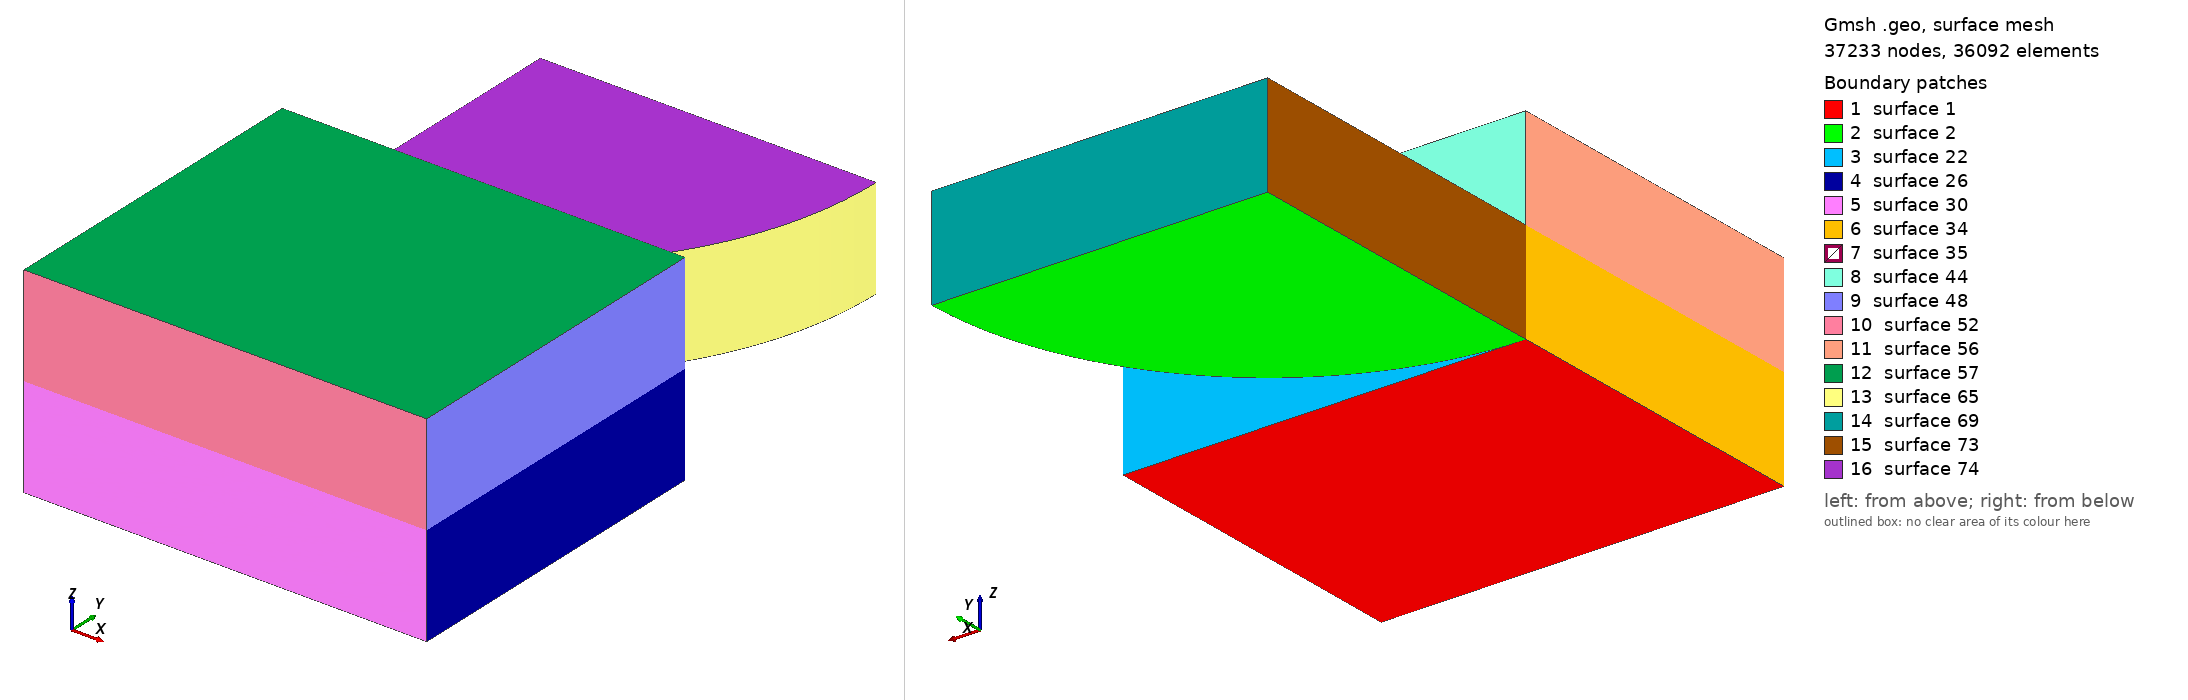

Gmsh geometry script, surface-meshed: 37233 nodes, 36092 surface elements. Boundary patches (legend numbers): 1 surface 1, 2 surface 2, 3 surface 22, 4 surface 26, 5 surface 30, 6 surface 34, 7 surface 35, 8 surface 44, 9 surface 48, 10 surface 52, 11 surface 56, 12 surface 57, 13 surface 65, 14 surface 69, 15 surface 73, 16 surface 74. Left view from above one corner, right view from below the opposite corner. The script declares no physical surfaces, so the legend lists its geometric surfaces. The drawing asked Gmsh for element sizes between 1% and 20% of the model's largest extent; the script's own settings can give other sizes.

=== mesh.geo (drawn) ===
Geometry.AutoCoherence = 0;
Point(1) = {0, 0, 0}; Point(2) = {60.0, 0, 0}; Point(3) = {60.0, -50.0, 0}; Point(4) = {0, -50.0, 0};
Line(1) = {1, 2}; Line(2) = {2, 3}; Line(3) = {3, 4}; Line(4) = {4, 1};
Curve Loop(1) = {1, 2, 3, 4}; Plane Surface(1) = {1};
Point(11) = {0, 0, 0}; Point(12) = {0, 50.0, 0}; Point(13) = {50.0, 50.0, 0};
Circle(11) = {11, 12, 13}; Line(12) = {13, 12}; Line(13) = {12, 11};
Curve Loop(2) = {11, 12, 13}; Plane Surface(2) = {2};
Field[1] = Distance; Field[1].PointsList = {1, 11};
Field[2] = Threshold; Field[2].InField = 1;
Field[2].SizeMin = 0.08; Field[2].SizeMax = 4.0;
Field[2].DistMin = 1.6; Field[2].DistMax = 33.6;
Background Field = 2;
Mesh.MeshSizeExtendFromBoundary = 0; Mesh.MeshSizeFromPoints = 0; Mesh.MeshSizeFromCurvature = 0;
Mesh.Algorithm = 8; Mesh.RecombineAll = 1; Mesh.SubdivisionAlgorithm = 1;
Mesh.ElementOrder = 1;
b1[] = Extrude {0, 0, 15.0} { Surface{1}; Layers{ {1, 1, 1, 1, 1, 1, 1, 1, 1, 1, 1, 1, 1, 1, 1, 1, 1, 1, 1, 1, 1, 1, 1, 1, 1, 1, 1, 1, 1, 1}, {0.06666666666666667, 0.1582906674219193, 0.22495733408858598, 0.29162400075525263, 0.35829066742191934, 0.424957334088586, 0.49162400075525264, 0.5582906674219194, 0.624957334088586, 0.6888533339627105, 0.742100000524481, 0.7864722226592897, 0.823449074438297, 0.8542631175874696, 0.879941486878447, 0.9013401279542613, 0.9191723288507734, 0.9340324962645333, 0.9464159691093333, 0.9567355298133333, 0.9653351637333334, 0.9725015253333333, 0.9784734933333332, 0.9834501333333333, 0.9875973333333333, 0.9910533333333333, 0.9939333333333333, 0.9963333333333334, 0.9983333333333333, 1.0} }; Recombine; };
b2[] = Extrude {0, 0, 15.0} { Surface{b1[0]}; Layers{ {1, 1, 1, 1, 1, 1, 1, 1, 1, 1, 1, 1, 1, 1, 1, 1, 1, 1, 1, 1, 1, 1, 1, 1, 1, 1}, {0.0016236418636183024, 0.0035720120999602647, 0.00591005638357062, 0.008715709523903046, 0.012082493292301958, 0.01612263381438065, 0.020970802440875083, 0.026788604792668404, 0.03376996761482039, 0.04214760300140276, 0.05220076546530161, 0.06426456042198024, 0.07874111436999458, 0.0961129791076118, 0.11695921679275245, 0.14197470201492124, 0.1719932842815238, 0.20801558300144685, 0.2512423414653545, 0.30311445162204376, 0.36536098381007076, 0.44005682243570315, 0.529691828786462, 0.6372538364073728, 0.8451107090258886, 1.0} }; Recombine; };
r[] = Extrude {0, 0, 15.0} { Surface{2}; Layers{ {1, 1, 1, 1, 1, 1, 1, 1, 1, 1, 1, 1, 1, 1, 1, 1, 1, 1, 1, 1, 1, 1, 1, 1, 1, 1, 1, 1, 1, 1}, {0.06666666666666667, 0.1582906674219193, 0.22495733408858598, 0.29162400075525263, 0.35829066742191934, 0.424957334088586, 0.49162400075525264, 0.5582906674219194, 0.624957334088586, 0.6888533339627105, 0.742100000524481, 0.7864722226592897, 0.823449074438297, 0.8542631175874696, 0.879941486878447, 0.9013401279542613, 0.9191723288507734, 0.9340324962645333, 0.9464159691093333, 0.9567355298133333, 0.9653351637333334, 0.9725015253333333, 0.9784734933333332, 0.9834501333333333, 0.9875973333333333, 0.9910533333333333, 0.9939333333333333, 0.9963333333333334, 0.9983333333333333, 1.0} }; Recombine; };
Physical Volume("BLOCK") = {b1[1], b2[1]};
Physical Volume("ROLLER") = {r[1]};
